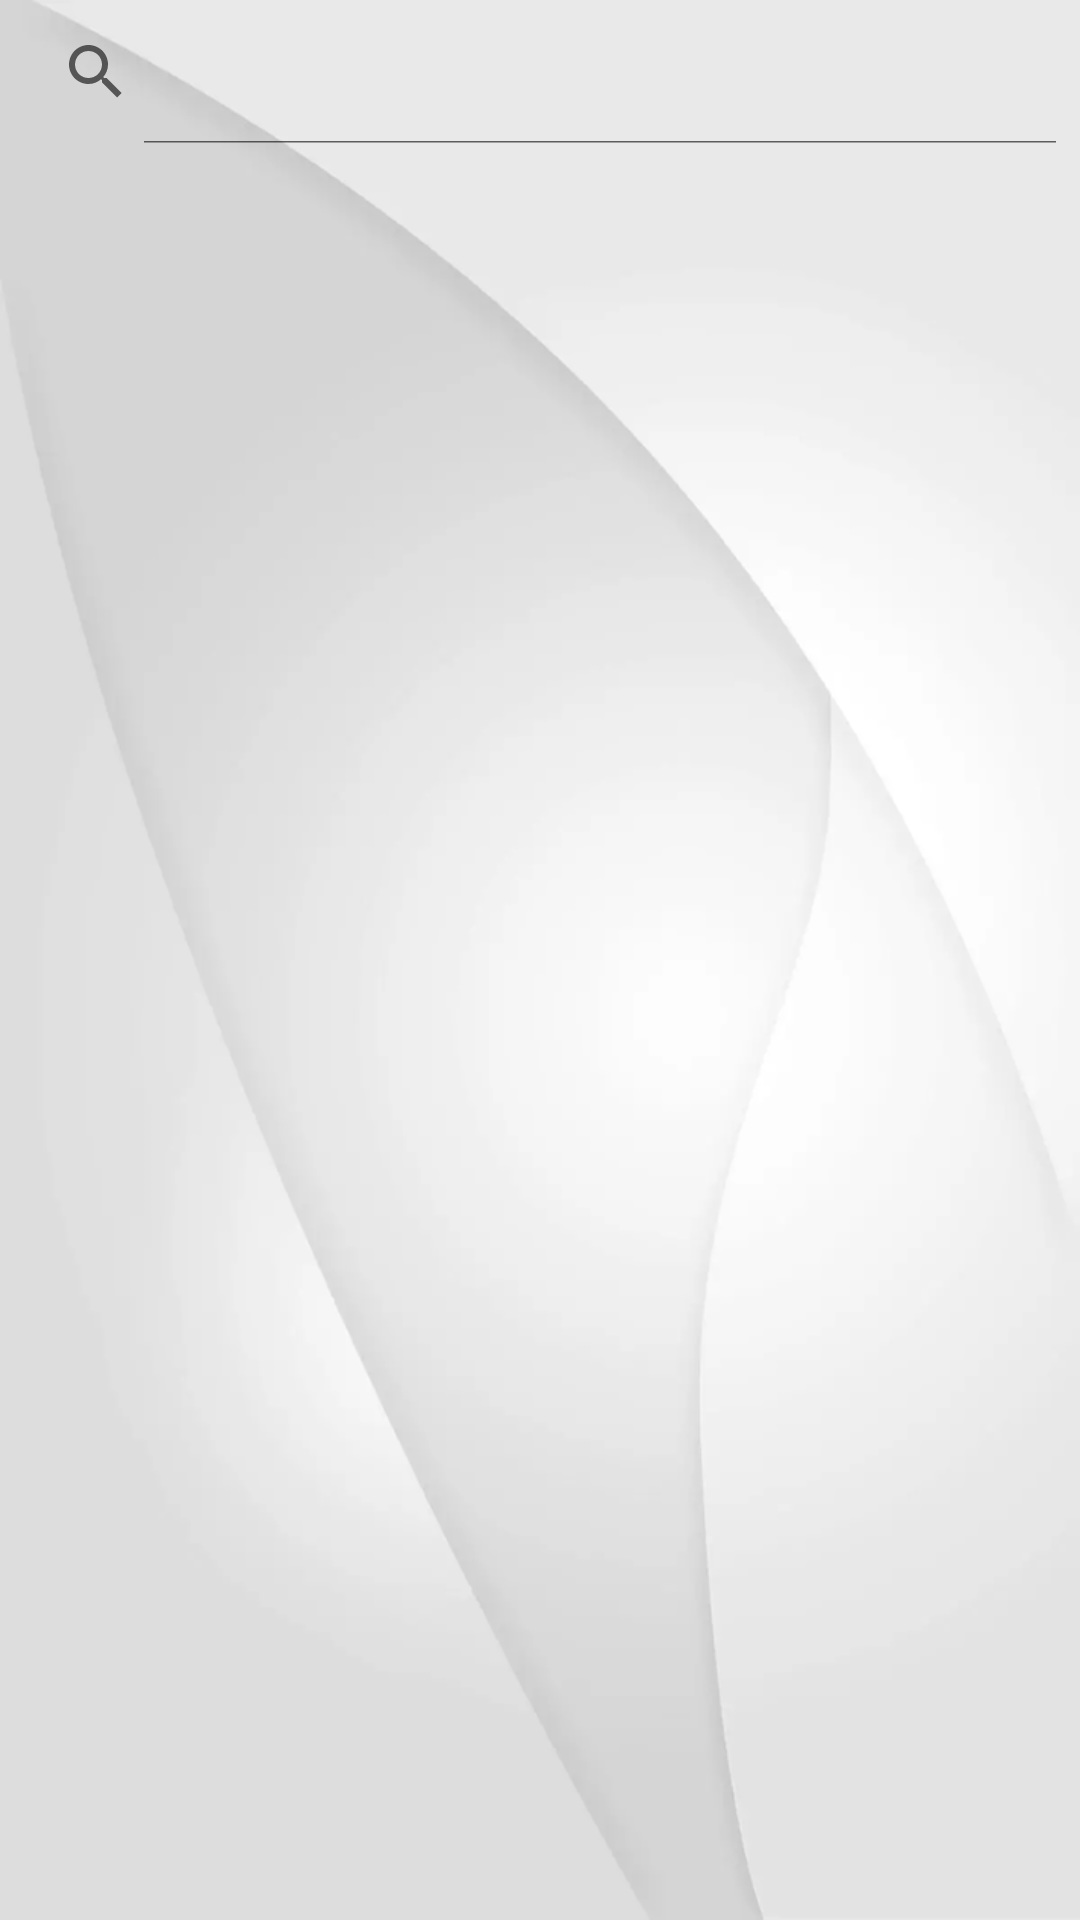

The Android layout XML behind this screen, and the referenced resources:
<!-- AndroidManifest.xml: application theme Theme.AppCompat.Light.NoActionBar -->
<!-- res/layout/fragment_book_appointment.xml -->
<LinearLayout xmlns:android="http://schemas.android.com/apk/res/android"
              android:layout_width="match_parent"
              android:layout_height="match_parent"
              android:background="@drawable/bgwhite"
              android:orientation="vertical">


    <SearchView
        android:id="@+id/searchview"
        android:layout_width="match_parent"
        android:layout_height="wrap_content"
        android:iconifiedByDefault="false"/>

    <ListView
        android:id="@+id/doctorlist"
        android:layout_width="match_parent"
        android:layout_height="fill_parent"
        android:choiceMode="singleChoice"
        android:listSelector="@drawable/list_selector"/>
</LinearLayout>
<!-- resources referenced by this layout -->
<resources>
  <!-- drawable bgwhite: png bitmap (drawable, 55017 bytes) -->
  <!-- drawable list_selector (drawable) -->
  <?xml version="1.0" encoding="utf-8"?>
  <selector xmlns:android="http://schemas.android.com/apk/res/android">
      <item
          android:drawable="@drawable/gradient_bg"
          android:state_pressed="false"
          android:state_selected="false"/>
  
      <item android:drawable="@drawable/gradient_bg_hover"
            android:state_pressed="true"/>
  
      <item android:drawable="@drawable/gradient_bg_hover"
            android:state_pressed="false"
            android:state_selected="true"/>
  
  
  </selector>
  <!-- drawable gradient_bg (drawable) -->
  <?xml version="1.0" encoding="utf-8"?>
  <shape xmlns:android="http://schemas.android.com/apk/res/android"
         android:shape="rectangle">
      <gradient
          android:angle="270"
          android:centerColor="#e7e7e8"
          android:endColor="#cfcfcf"
          android:startColor="#f1f1f2"
  
          />
      
  </shape>
  <!-- drawable gradient_bg_hover (drawable) -->
  <?xml version="1.0" encoding="utf-8"?>
  <shape xmlns:android="http://schemas.android.com/apk/res/android"
         android:shape="rectangle">
      <gradient
          android:angle="270"
          android:centerColor="#16cedb"
          android:endColor="#09adb9"
          android:startColor="#18d7e5"/>
      
  </shape>
</resources>
